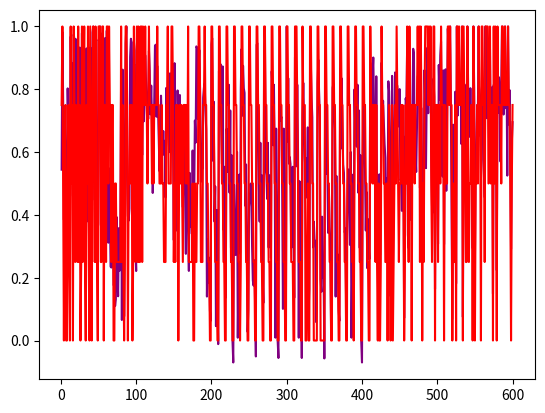

The script that saved this image:
from matplotlib import pyplot as pp
import  numpy as np
danhgiasim=[0.5439903140068054, 0.9824670553207397, 0.7632510662078857, 0.384459912776947, 0.7249449491500854, 0.6211104393005371, 0.3669186234474182, 0.3381597697734833, 0.8028558492660522, 0.6576968431472778, 0.6664958596229553, 0.5992695093154907, 0.9676824808120728, 0.7934331297874451, 0.8833308219909668, 0.45990103483200073, 0.9742900729179382, 0.9600070714950562, 0.35151779651641846, 0.9593842029571533, 0.8890537619590759, 0.3340131640434265, 0.9341583847999573, 0.37168246507644653, 0.9329047799110413, 0.5994445085525513, 0.2585727572441101, 0.9786743521690369, 0.2971124053001404, 0.8299465179443359, 0.8387912511825562, 0.3383392095565796, 0.5125221014022827, 0.930274486541748, 0.37953102588653564, 0.9161006212234497, 0.42464762926101685, 0.19981534779071808, 0.9329423904418945, 0.8170396089553833, 0.35185837745666504, 0.9807971119880676, 0.9999999403953552, 0.6372196078300476, 0.44750750064849854, 0.988625168800354, 0.5936383008956909, 0.424858421087265, 0.3717629909515381, 0.9581164121627808, 0.9523190259933472, 1.0000001192092896, 0.3698809742927551, 0.35180437564849854, 0.9785940051078796, 0.9565679430961609, 0.6133036613464355, 0.9247951507568359, 0.9635896682739258, 0.4812438189983368, 0.9868229627609253, 0.4229338765144348, 0.3113655745983124, 0.5482472777366638, 0.4314941167831421, 0.23551712930202484, 0.23229530453681946, 0.5168493986129761, 0.4717070162296295, 0.1762995719909668, 0.1788213849067688, 0.10969170182943344, 0.13132864236831665, 0.3934035897254944, 0.24758897721767426, 0.14085611701011658, 0.3576997220516205, 0.22250019013881683, 0.3285525441169739, 0.84247887134552, 0.06531259417533875, 0.8626643419265747, 0.5588637590408325, 0.07684148848056793, 0.4892733693122864, 0.9457626938819885, 0.9999999403953552, 0.5176491141319275, 0.39712846279144287, 0.3814338147640228, 0.42001819610595703, 0.903180718421936, 0.9609096050262451, 0.9475287199020386, 0.4403630793094635, 0.4273360073566437, 0.951907217502594, 0.9236833453178406, 0.2981511950492859, 0.22123129665851593, 0.8797031044960022, 0.8612779378890991, 0.9646605253219604, 0.36296743154525757, 0.7579798698425293, 0.6983912587165833, 0.6985776424407959, 0.5910332202911377, 0.8246738314628601, 0.6976886987686157, 0.7460925579071045, 0.9085119366645813, 0.8284525871276855, 0.7667051553726196, 0.7576962113380432, 0.7059666514396667, 0.9218282699584961, 0.8599871397018433, 0.7198992967605591, 0.8116457462310791, 0.7100375890731812, 0.4698788523674011, 0.6185353398323059, 0.7605035305023193, 0.9385246634483337, 0.942002534866333, 0.7125649452209473, 0.8742138147354126, 0.7440133094787598, 0.6410825252532959, 0.5391021370887756, 0.6459993124008179, 0.7796480059623718, 0.6951523423194885, 0.6028042435646057, 0.6671749353408813, 0.5910332202911377, 0.6357412338256836, 0.45529890060424805, 0.8043279051780701, 0.6709564924240112, 0.6925325393676758, 0.6440668106079102, 0.5996628999710083, 0.8508001565933228, 0.8213025331497192, 0.8248344659805298, 0.8801112174987793, 0.6494263410568237, 0.3195062279701233, 0.88319331407547, 0.6099095940589905, 0.7478438019752502, 0.3500290513038635, 0.7963035702705383, 0.639083981513977, 0.5294409990310669, 0.7818130850791931, 0.5898722410202026, 0.5352956056594849, 0.5527212619781494, 0.4246034622192383, 0.6151714324951172, 0.6220531463623047, 0.4653671979904175, 0.2760314643383026, 0.6452887058258057, 0.44276517629623413, 0.3456302285194397, 0.22161245346069336, 0.5338409543037415, 0.36296743154525757, 0.4087978005409241, 0.3395143151283264, 0.6050375699996948, 0.35358762741088867, 0.4329291880130768, 0.7004445195198059, 0.6301263570785522, 0.9366423487663269, 0.9307421445846558, 0.7050338983535767, 0.8819911479949951, 0.9245790243148804, 0.7809242010116577, 0.5053845643997192, 0.6245696544647217, 0.5465129017829895, 0.7736048698425293, 0.8047674298286438, 0.818651020526886, 0.7330234050750732, 0.6730706095695496, 0.1399603933095932, 0.3212074041366577, 0.18440204858779907, 0.26362109184265137, 0.0955282673239708, 0.06259848177433014, 0.9433977603912354, 0.9622185826301575, 0.5726509094238281, 0.7606027126312256, 0.3787924647331238, 0.4909461736679077, 0.04578311741352081, 0.4156929552555084, 0.11576002091169357, -0.011495627462863922, 0.857193112373352, 0.8115222454071045, 0.8801175951957703, 0.6874899864196777, 0.5622632503509521, 0.8728024959564209, 0.35237836837768555, 0.5532597303390503, 0.3179497718811035, 0.13611823320388794, 0.6738401651382446, 0.6435986161231995, 0.5363299250602722, 0.8145754337310791, 0.4708758592605591, 0.7324935793876648, 0.29497015476226807, 0.589893102645874, -0.002416455652564764, -0.06996767222881317, 0.49561697244644165, 0.36774787306785583, 0.2722824215888977, 0.30443739891052246, 0.6004177331924438, 0.008942369371652603, 0.22710031270980835, 0.5281587839126587, 0.27784591913223267, 0.7995613813400269, 0.928217887878418, 0.7156880497932434, 0.8748815059661865, 0.8027387857437134, 0.7885900139808655, 0.42852258682250977, 0.5605113506317139, 0.36385631561279297, 0.027560850605368614, 0.09577743709087372, 0.42562130093574524, 0.4553179144859314, 0.49963998794555664, 0.46112585067749023, 0.29928648471832275, 0.19067247211933136, 0.1747359037399292, 0.2557923197746277, 0.11741673201322556, -0.05080823227763176, 0.9415273070335388, 0.9466438293457031, 0.6830106973648071, 0.5020808577537537, 0.378598153591156, 0.629547655582428, 0.29030001163482666, 0.5261112451553345, 0.20787550508975983, 0.11980728805065155, 0.9208575487136841, 0.9521660208702087, 0.5460668802261353, 0.5265624523162842, 0.4509185254573822, 0.629547655582428, 0.2959222197532654, 0.5261112451553345, 0.45548540353775024, 0.26319098472595215, 0.857193112373352, 0.8115222454071045, 0.6217374801635742, 0.8145754337310791, 0.6004177331924438, 0.008942369371652603, 0.6747102737426758, 0.41015636920928955, -0.002416455652564764, -0.05568014085292816, 0.7762260437011719, 0.7486578226089478, 0.6996703743934631, 0.7122870087623596, 0.46493107080459595, 0.1007484495639801, 0.6747102737426758, 0.41015636920928955, 0.20953857898712158, 0.17023508250713348, 0.9999996423721313, 0.634182333946228, 0.835365891456604, 0.5629492998123169, 0.5845184326171875, 0.5622632503509521, 0.29457518458366394, 0.35237836837768555, 0.5532597303390503, 0.3179497718811035, 0.13611823320388794, 0.9014869332313538, 0.8720817565917969, 0.5547256469726562, 0.8145754337310791, 0.6004177331924438, 0.008942369371652603, 0.507237434387207, 0.3723706007003784, 0.2510526180267334, -0.05568014085292816, 0.7126696109771729, 0.8203172087669373, 0.6979824304580688, 0.5846154689788818, 0.5293603539466858, 0.5798336267471313, 0.4547601044178009, 0.678727924823761, 0.08034588396549225, 0.16449546813964844, 0.7873185873031616, 0.8850707411766052, 0.774045467376709, 0.7105637788772583, 0.29641708731651306, 0.3783307671546936, 0.32195863127708435, 0.3163434863090515, 0.058814406394958496, 0.10609492659568787, 0.8199038505554199, 0.8936753273010254, 0.789760410785675, 0.7069003582000732, 0.19524109363555908, 0.15478761494159698, 0.3942665457725525, 0.19968223571777344, 0.2196037471294403, -0.05715832859277725, 0.7458291053771973, 0.8345954418182373, 0.5302045345306396, 0.5478054285049438, 0.34282082319259644, 0.4811512231826782, 0.3628426790237427, 0.3082960844039917, 0.018828438594937325, 0.16409297287464142, 0.8047674298286438, 0.818651020526886, 0.7330234050750732, 0.6730706095695496, 0.1399603933095932, 0.5241079330444336, 0.18440204858779907, 0.2735992670059204, 0.0955282673239708, 0.06259848177433014, 0.8654931783676147, 0.6112843751907349, 0.8348686695098877, 0.6814275979995728, 0.560088038444519, 0.5338475704193115, 0.34411880373954773, 0.35619252920150757, 0.09748269617557526, 0.31627410650253296, 0.49561697244644165, 0.5449216961860657, 0.44884076714515686, 0.30443739891052246, 0.6004177331924438, 0.008942369371652603, 0.22710031270980835, 0.5281587839126587, 0.27784591913223267, 0.7995613813400269, 0.6737024784088135, 0.8203172087669373, 0.6173673868179321, 0.8145754337310791, 0.4708758592605591, 0.7324935793876648, 0.29497015476226807, 0.589893102645874, -0.002416455652564764, -0.06996767222881317, 0.5679163932800293, 0.8072496056556702, 0.6346778869628906, 0.543418824672699, 0.35042649507522583, 0.4732253849506378, 0.23050743341445923, 0.3859891891479492, 0.291732519865036, 0.25950419902801514, 0.8844072818756104, 0.6062978506088257, 0.589777946472168, 0.8411175608634949, 0.9012485146522522, 0.7410637140274048, 0.6926289796829224, 0.34940940141677856, 0.8413457870483398, 0.4497417211532593, 0.406791627407074, 0.42085450887680054, 0.5291475057601929, 0.27256691455841064, 0.43740665912628174, 0.8847455978393555, 0.7125158309936523, 0.7634234428405762, 0.6981967687606812, 0.6255365610122681, 0.582480788230896, 0.3209061026573181, 0.515483021736145, 0.39843976497650146, 0.8254892826080322, 0.7941740155220032, 0.6213005185127258, 0.14109787344932556, 0.45976829528808594, 0.8427033424377441, 0.18071693181991577, 0.5327767133712769, 0.6884109377861023, 0.8537890315055847, 0.6694983839988708, 0.8155953884124756, 0.8106105923652649, 0.7317180037498474, 0.6812708973884583, 0.8005139231681824, 0.5107835531234741, 0.5145164728164673, 0.41291534900665283, 0.6182771921157837, 0.6498735547065735, 0.07175882160663605, 0.5119078755378723, 0.7709054350852966, 0.7579792737960815, 0.9362593293190002, 0.33622798323631287, 0.29388049244880676, 0.8722807168960571, 0.3840743601322174, 0.7240675687789917, 0.47033506631851196, 0.7501565217971802, 0.9290096759796143, 0.9143946766853333, 0.5678805708885193, 0.6018129587173462, 0.5367793440818787, 0.6771585941314697, 0.8413479924201965, 0.8471894264221191, 0.8910967111587524, 0.48588770627975464, 0.7430126667022705, 0.7390061020851135, 0.3855402171611786, 0.5332331657409668, 0.48948684334754944, 0.8609219789505005, 0.7515661120414734, 0.5489101409912109, 0.7990075349807739, 0.9326000213623047, 0.7236951589584351, 0.9581690430641174, 0.8203161358833313, 0.9429208040237427, 0.618841290473938, 0.43054482340812683, 0.4072178900241852, 0.8337953686714172, 0.7762273550033569, 0.16387933492660522, 0.6598907113075256, 0.5815857648849487, 0.6627011895179749, 0.3074225187301636, 0.8774250745773315, 0.7666386365890503, 0.90785813331604, 0.9518516063690186, 0.540003776550293, 0.5221155881881714, 0.8601498603820801, 0.30614185333251953, 0.7285184860229492, 0.8635721206665039, 0.4767618775367737, 0.7211344242095947, 0.9932765960693359, 0.9201443195343018, 0.7998038530349731, 0.9999997615814209, 0.7610560655593872, 0.3976367115974426, 0.06873781979084015, 0.6873095035552979, 0.27702799439430237, 0.47262030839920044, 0.7922520637512207, 0.18128913640975952, 1.0, 0.7162245512008667, 0.7929531335830688, 0.8303439617156982, 0.7501969933509827, 0.8260020017623901, 0.6257110834121704, 1.0000001192092896, 0.07496073842048645, 0.7160342931747437, 0.8163009881973267, 0.8029499053955078, 0.5284003615379333, 0.5599251985549927, 0.9999998807907104, 0.8047661781311035, 0.7445207834243774, 0.6486691832542419, 0.8035018444061279, 0.6260110139846802, 0.6626813411712646, 0.2935670018196106, 1.0, 0.8071597218513489, 0.25931671261787415, 0.5703620910644531, 0.6053341627120972, 0.7496916055679321, 0.7450507879257202, 0.9999998807907104, 0.6521091461181641, 0.6652661561965942, 0.7671791315078735, 0.7975074648857117, 0.8218831419944763, 0.5758101344108582, 0.5267261266708374, 0.4559324383735657, 1.0, 0.7769900560379028, 0.7078540921211243, 0.9345269203186035, 0.7400854825973511, 0.6092758178710938, 0.9274488687515259, 0.6517101526260376, 0.6719158887863159, 0.806643009185791, 0.14879204332828522, 0.8141355514526367, 0.7498306035995483, 0.8931335210800171, 0.7690484523773193, 0.22359226644039154, 0.7611812353134155, 0.7255719304084778, 0.8381288051605225, 0.7885558605194092, 0.5697663426399231, 0.807682991027832, 1.0000001192092896, 0.9654145240783691, 0.7195734977722168, 0.8026400804519653, 1.0, 0.7399145364761353, 0.8555713891983032, 0.5250991582870483, 1.0, 0.6881746053695679, 0.7977681756019592, 0.6105761528015137, 0.29163122177124023, 0.6293396949768066, 0.6953205466270447]

danhgiachuyengia=[0.75, 1.0, 0.5, 0.0, 0.5, 0.75, 0.0, 0.0, 0.5, 0.75, 0.25, 0.0, 1.0, 0.5, 0.75, 0.0, 1.0, 0.75, 0.25, 0.75, 0.5, 0.25, 1.0, 0.25, 0.75, 0.0, 0.25, 1.0, 0.25, 0.75, 1.0, 0.25, 0.0, 0.75, 0.5, 1.0, 0.25, 0.0, 1.0, 0.5, 0.0, 0.75, 1.0, 0.75, 0.25, 1.0, 0.25, 0.25, 0.0, 1.0, 1.0, 1.0, 0.25, 0.25, 1.0, 1.0, 0.0, 0.75, 0.75, 0.25, 1.0, 1.0, 0.5, 1.0, 0.75, 0.75, 0.25, 0.75, 0.75, 0.0, 0.0, 0.5, 0.5, 0.25, 0.25, 0.25, 0.25, 0.25, 0.25, 1.0, 0.25, 0.75, 0.25, 0.0, 0.25, 1.0, 1.0, 0.75, 0.0, 0.5, 0.5, 0.75, 0.5, 0.75, 0.0, 0.25, 1.0, 0.75, 0.25, 0.5, 1.0, 0.25, 1.0, 0.25, 0.25, 1.0, 1.0, 0.25, 1.0, 0.75, 0.75, 1.0, 0.75, 0.75, 0.5, 0.75, 1.0, 0.75, 0.75, 0.75, 0.5, 0.75, 0.5, 0.75, 0.75, 0.75, 0.75, 1.0, 0.75, 0.75, 0.5, 0.5, 0.5, 0.75, 0.5, 0.5, 0.25, 0.25, 0.25, 0.75, 0.75, 1.0, 0.5, 0.5, 0.5, 0.5, 1.0, 1.0, 0.75, 0.25, 0.5, 0.25, 0.75, 0.5, 0.75, 0.0, 0.5, 0.75, 0.5, 0.75, 0.5, 0.25, 0.75, 0.75, 0.75, 0.5, 0.75, 0.5, 1.0, 0.25, 0.25, 0.25, 0.25, 0.25, 0.5, 0.0, 0.0, 0.5, 0.25, 0.25, 0.5, 0.5, 1.0, 1.0, 0.75, 0.25, 0.25, 0.25, 0.75, 0.75, 1.0, 0.75, 0.75, 0.5, 0.5, 0.25, 0.25, 0.0, 0.0, 1.0, 1.0, 0.75, 0.75, 0.5, 0.25, 0.25, 0.25, 0.0, 0.0, 1.0, 1.0, 0.75, 0.75, 0.5, 0.5, 0.25, 0.25, 0.0, 0.0, 1.0, 1.0, 0.75, 0.75, 0.5, 0.5, 0.25, 0.25, 0.0, 0.0, 1.0, 1.0, 0.75, 0.75, 0.5, 0.5, 0.25, 0.25, 0.0, 0.25, 1.0, 1.0, 0.75, 0.75, 0.5, 0.5, 0.25, 0.25, 0.0, 0.0, 1.0, 1.0, 0.75, 0.75, 0.5, 0.5, 0.25, 0.25, 0.0, 0.0, 1.0, 1.0, 0.75, 0.75, 0.5, 0.5, 0.25, 0.25, 0.0, 0.0, 1.0, 1.0, 0.75, 0.75, 0.5, 0.5, 0.25, 0.25, 0.0, 0.0, 1.0, 1.0, 0.75, 0.75, 0.5, 0.5, 0.25, 0.25, 0.0, 0.0, 1.0, 1.0, 0.75, 0.75, 0.5, 0.5, 0.25, 0.25, 0.0, 0.0, 1.0, 1.0, 0.75, 0.75, 0.5, 0.5, 0.25, 0.25, 0.25, 0.0, 0.0, 1.0, 1.0, 1.0, 0.75, 0.5, 0.25, 0.25, 0.25, 0.0, 0.0, 1.0, 0.75, 0.75, 0.75, 0.0, 0.0, 0.25, 0.5, 0.0, 0.0, 1.0, 1.0, 0.75, 0.5, 0.5, 0.0, 0.0, 0.0, 0.0, 0.0, 1.0, 1.0, 0.75, 0.75, 0.0, 0.0, 0.0, 0.0, 0.0, 0.0, 1.0, 1.0, 0.75, 0.75, 0.5, 0.5, 0.25, 0.25, 0.0, 0.0, 1.0, 1.0, 0.75, 0.75, 0.5, 0.5, 0.25, 0.25, 0.0, 0.0, 1.0, 1.0, 0.75, 0.75, 0.5, 0.5, 0.25, 0.25, 0.0, 0.0, 1.0, 1.0, 0.75, 0.75, 0.5, 0.5, 0.25, 0.25, 0.0, 0.5, 1.0, 1.0, 0.75, 0.75, 0.5, 0.5, 0.25, 0.25, 0.0, 0.0, 1.0, 1.0, 0.75, 0.75, 0.5, 0.5, 0.25,
0.25, 0.0, 0.0, 1.0, 0.75, 0.75, 0.5, 0.75, 0.5, 0.75, 0.25, 0.75, 0.25, 0.0, 0.5, 0.0, 0.0, 0.25, 1.0, 0.75, 0.75, 0.5, 0.5, 0.25, 0.25, 0.5, 0.0, 0.5, 0.75, 0.25, 0.0, 0.25, 0.75, 0.0, 0.25, 0.5, 0.75, 0.5, 1.0, 0.75, 0.5, 0.25, 0.5, 0.5, 0.75, 0.5, 0.75, 0.5, 0.0, 0.25, 0.75, 0.5, 1.0, 0.5, 0.25, 1.0, 0.5, 0.75, 0.0, 0.75, 0.75, 0.75, 0.5, 0.75, 0.75, 0.75, 1.0, 0.75, 1.0, 0.25, 1.0, 0.75, 0.0, 0.5, 0.25, 0.75, 1.0, 1.0, 1.0, 1.0, 0.75, 1.0, 0.75, 1.0, 0.5, 0.25, 0.5, 1.0, 1.0, 0.0, 0.75, 0.75, 0.75, 0.25, 0.75, 0.75, 0.5, 1.0, 0.75, 0.75, 0.75, 0.0, 0.75, 0.5, 0.5, 0.5, 1.0, 1.0, 0.75, 1.0, 0.75, 0.75, 0.0, 0.5, 0.25, 0.25, 0.75, 0.0, 1.0, 1.0, 0.75, 1.0, 0.75, 0.75, 0.75, 1.0, 0.0, 1.0, 0.75, 0.5, 0.25, 0.25, 1.0, 0.5, 0.25, 0.5, 0.5, 0.75, 0.75, 0.0, 1.0, 0.75, 0.0, 0.5, 0.5, 0.75, 0.5, 1.0, 0.75, 0.75, 0.0, 1.0, 1.0, 0.75, 0.75, 0.25, 1.0, 1.0, 1.0, 1.0, 0.5, 0.75, 1.0, 0.5, 0.75, 0.75, 0.0, 1.0, 0.5, 1.0, 0.75, 0.0, 1.0, 0.75, 0.75, 0.75, 0.75, 0.5, 1.0, 1.0, 0.75, 0.75, 1.0, 0.75, 0.75, 0.75, 1.0, 0.75, 0.75, 0.5, 0.0, 0.5, 0.75]

causo = np.arange(1, 601)

pp.plot(causo,danhgiasim,color='purple')
pp.plot(causo,danhgiachuyengia,color='red')
# pp.plot1(causo,danhgiachuyengia)
pp.show()
